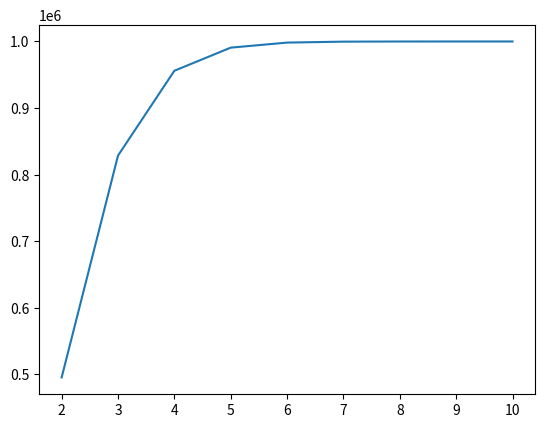

Reproduce this figure in Python.
"""
You and I stumble across a 100-sided die in our local game shop.
We know we need to have this die — there is no question about it
— but we’re not quite sure what to do with it. So we devise a
simple game: We keep rolling our new purchase until one roll shows
a number smaller than the one before. Suppose I give you a dollar
every time you roll. How much money do you expect to win?
"""

import random
from collections import Counter
from matplotlib import pyplot as plt
import itertools


def simulate_rolls(dice_size):
    last_roll = random.randint(1,dice_size)
    number_of_rolls = 1

    while True:
        this_roll = random.randint(1,dice_size)
        number_of_rolls += 1
        if this_roll < last_roll:
            break
        else:
            last_roll = this_roll

    return number_of_rolls

#print(Counter(simulate_rolls(100) for _ in range(1000000)))
#res = Counter({2: 494883, 3: 333562, 4: 127529, 5: 34764, 6: 7581, 7: 1426, 8: 213, 9: 38, 10: 4})
plt.plot([2,3,4,5,6,7,8,9,10],list(itertools.accumulate([494883, 333562,127529,34764,7581,1426,213,38,4])))
plt.show()